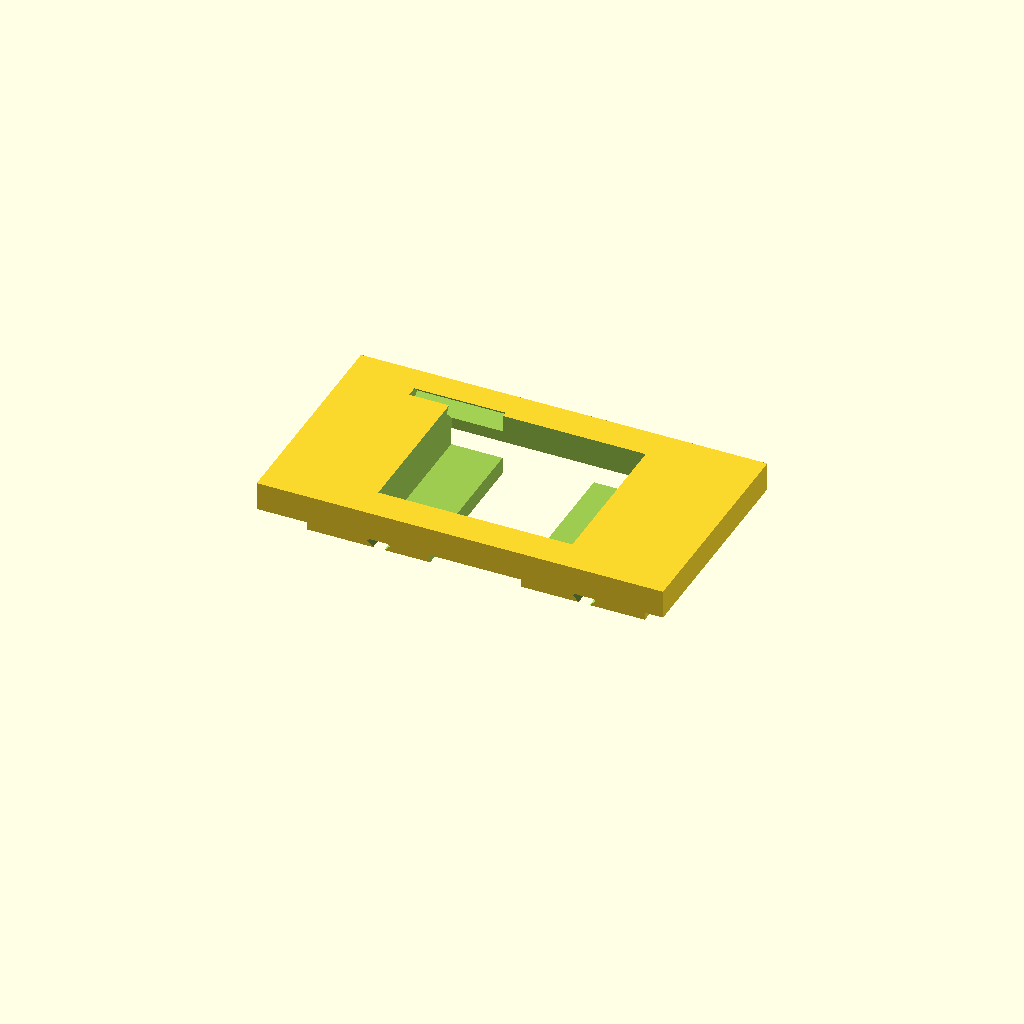
Cell 1: rendered with the file's own defaults.
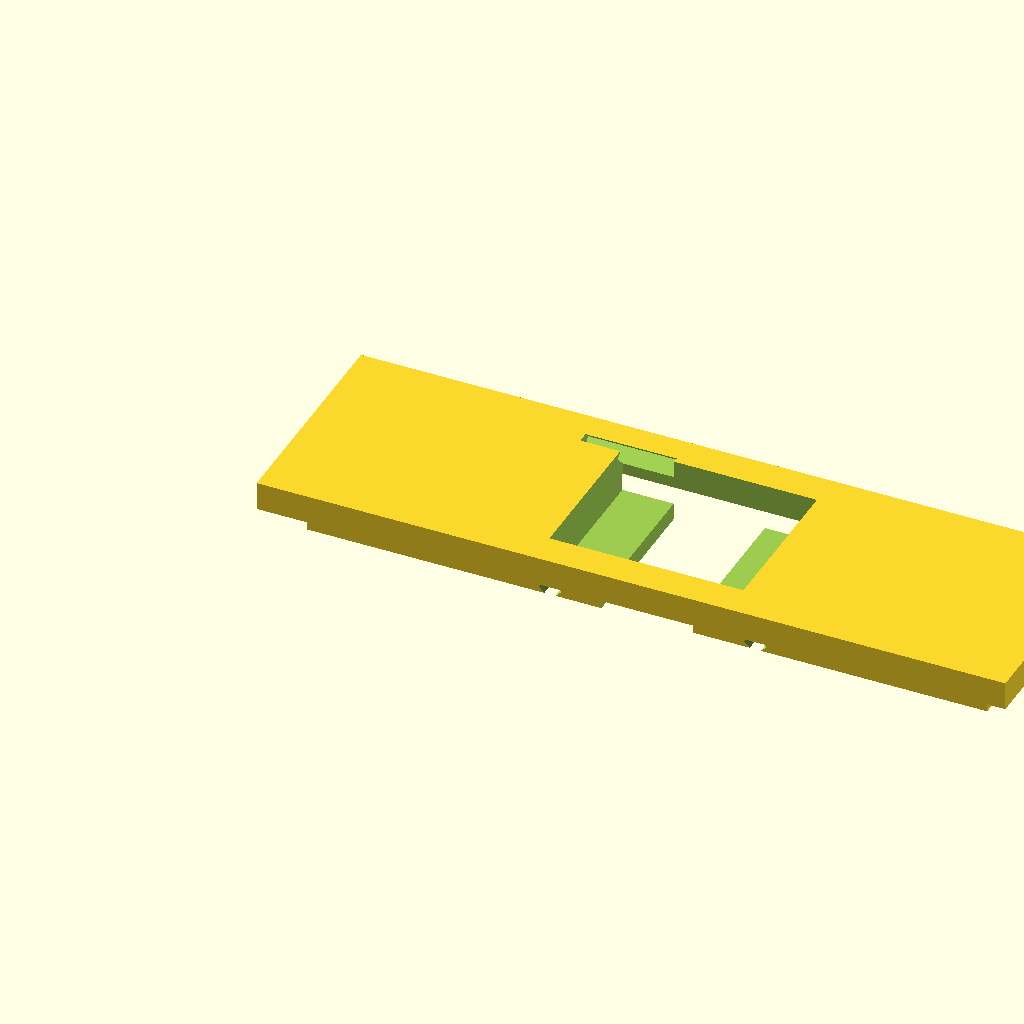
Cell 2: hole_w = 60 (everything else at default).
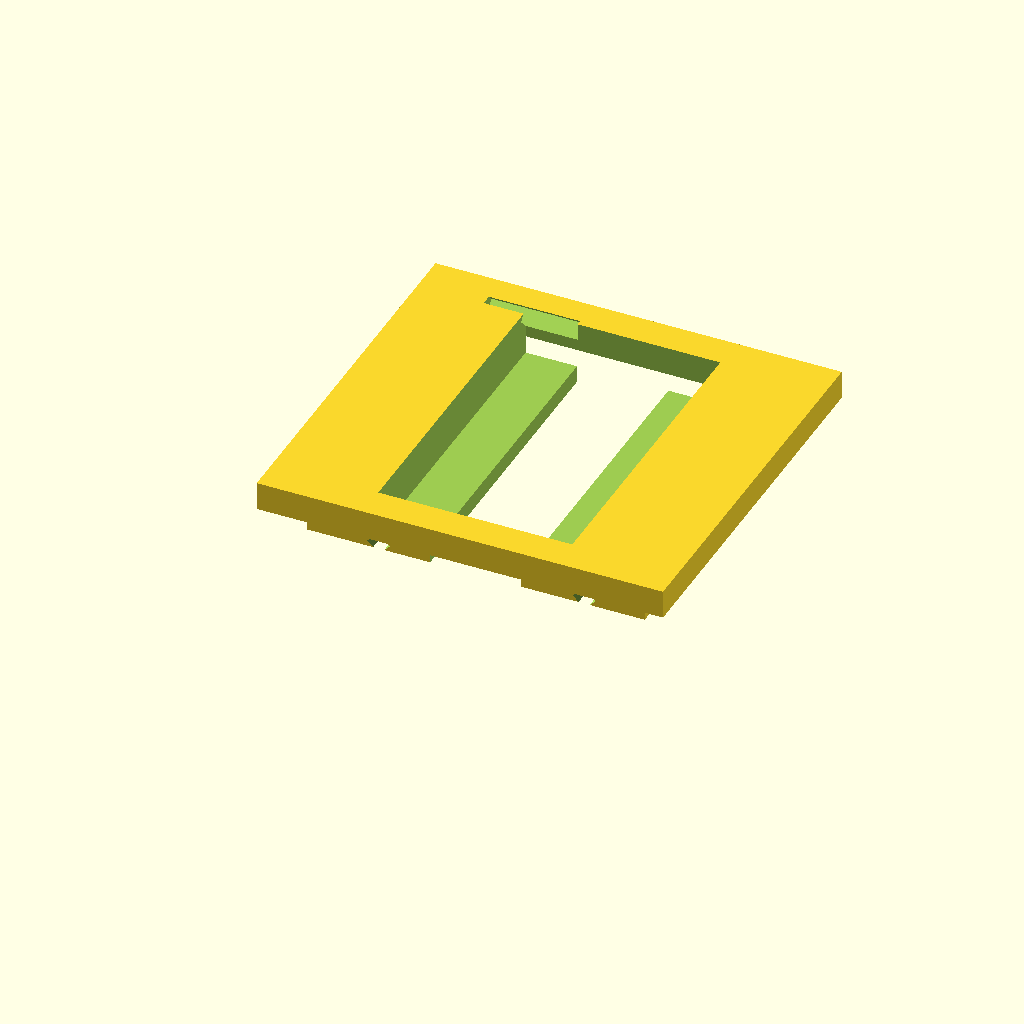
Cell 3 — hole_d set to 28, the other parameters unchanged.
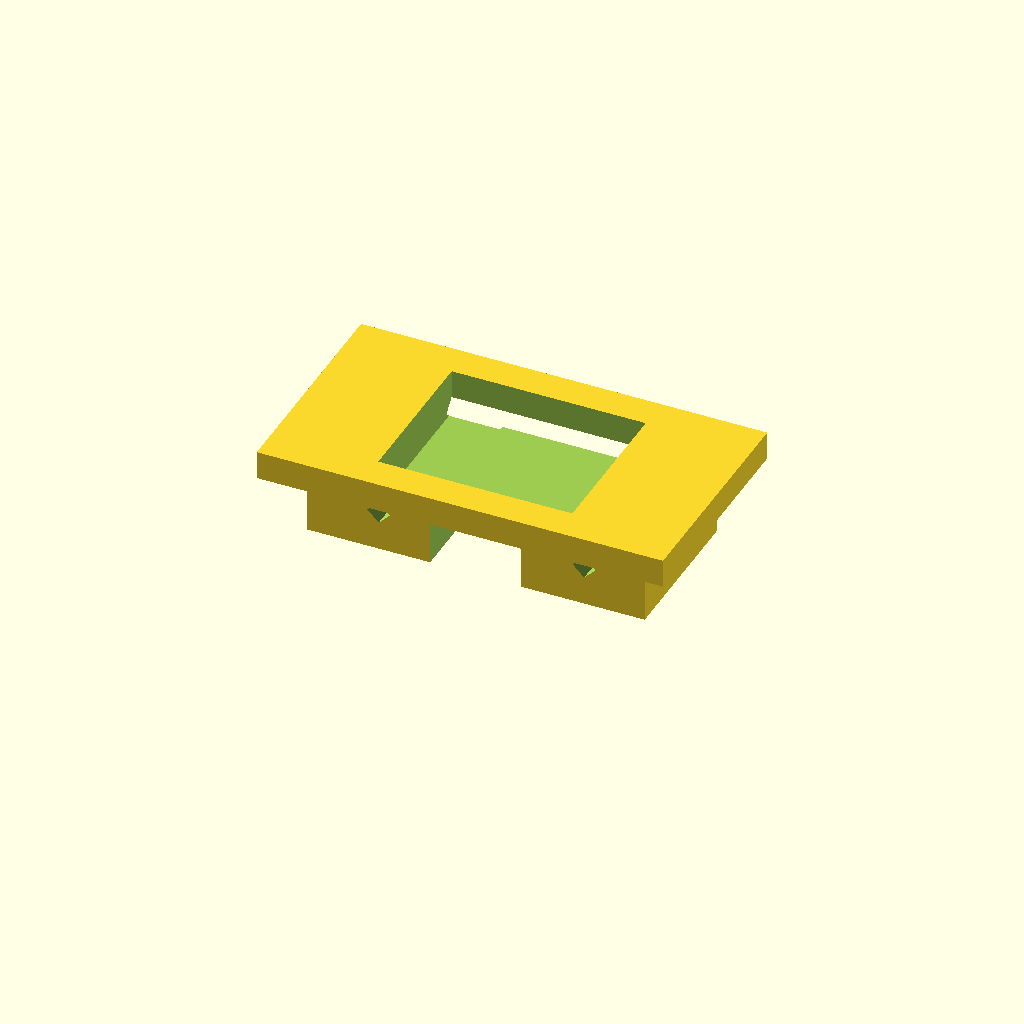
Cell 4 — deck_t set to 6, the other parameters unchanged.
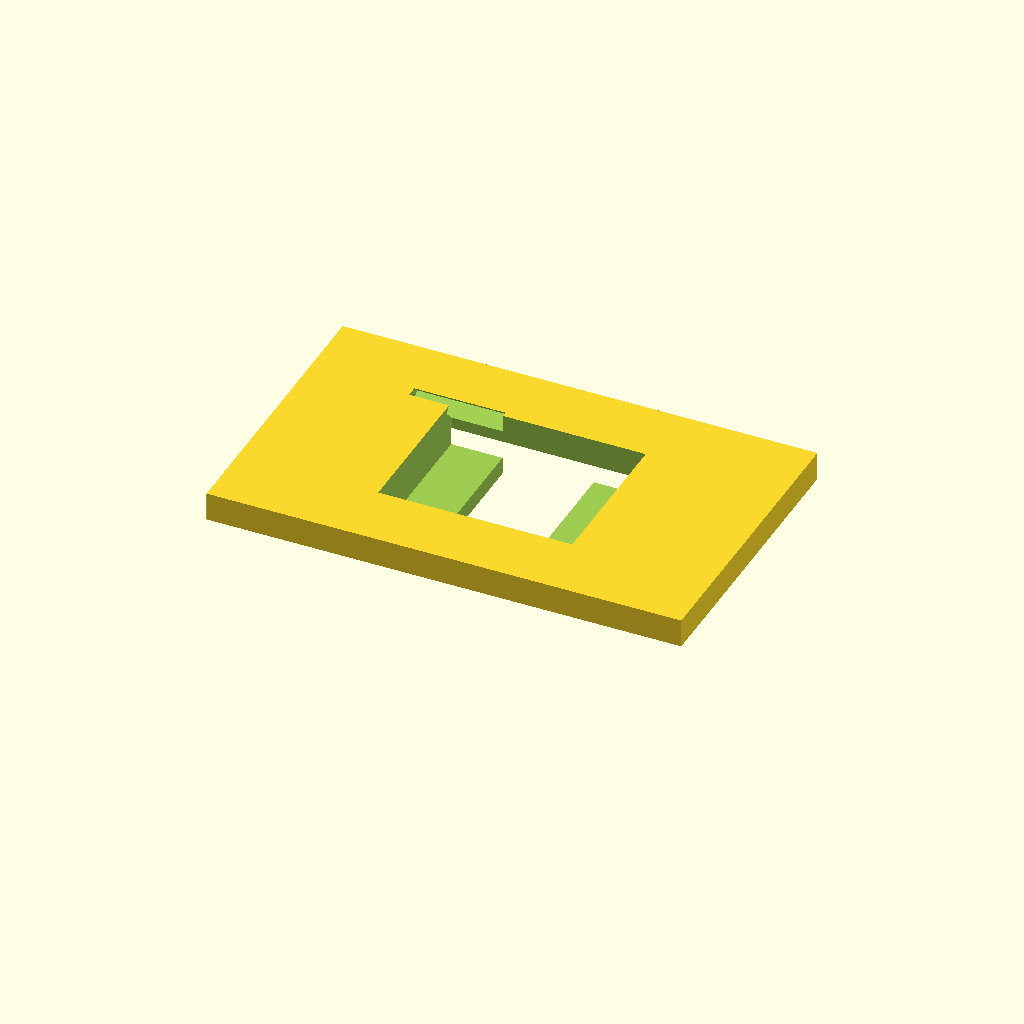
Cell 5 — flange_ow set to 6, the other parameters unchanged.
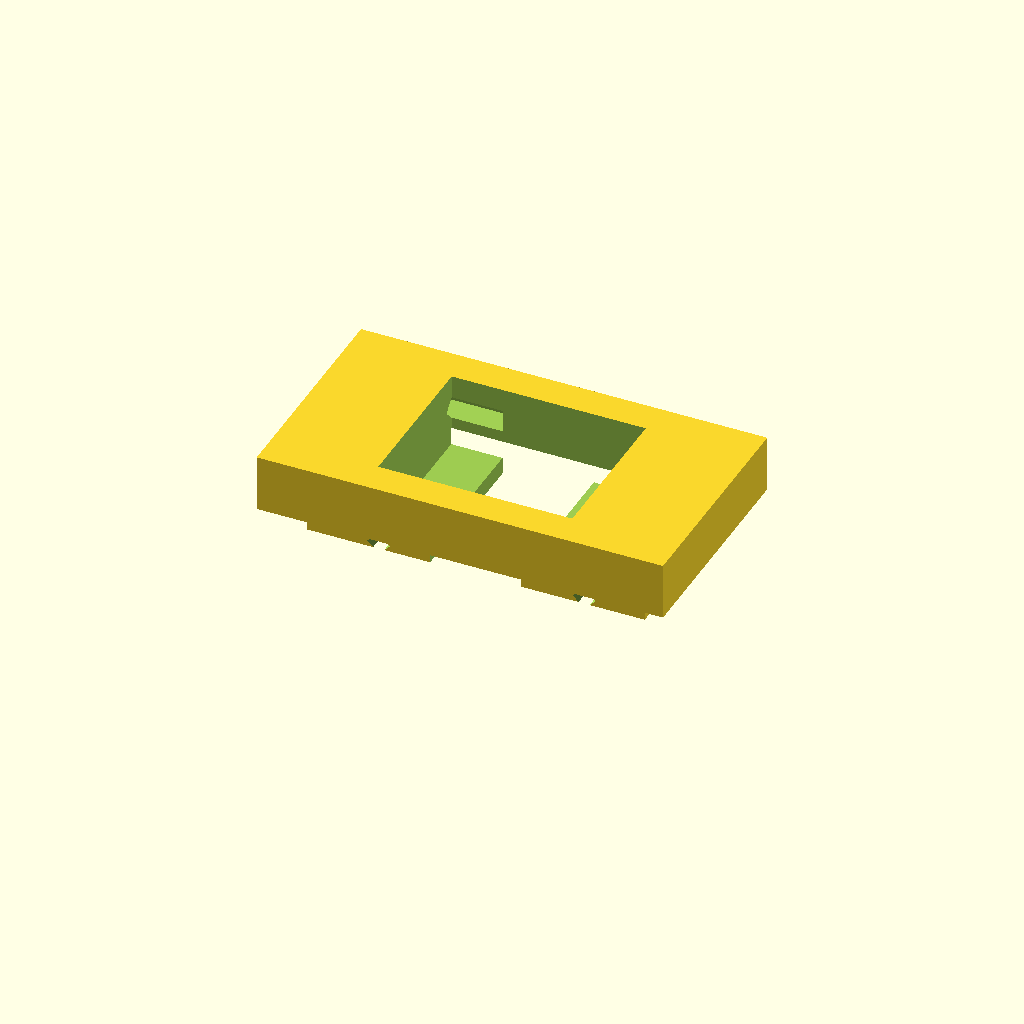
Cell 6 — flange_t set to 5, the other parameters unchanged.
One fixed orthographic camera (rotation 55°, 0°, 25°; colour scheme Cornfield) for every cell.
OpenSCAD source file docs/3D_printing_files/06_deck_cable_plate.scad:
// ============================================================
//  MSE-6 — Deck Cable Penetration Plate
//  Snap-in insert for the cable hole in the internal deck (Z=42).
//  Protects CSI ribbon and HC-SR04 wires from deck edge damage.
//
//  The deck hole needs to be cut/drilled: ~30 × 14mm rectangle
//  centred at ~X=104, Y=91 (middle of the 156×80mm deck area).
//
//  Features:
//    – Press-fit body fills the deck hole
//    – Wide flange on top face of deck (stops it falling through)
//    – Two slots: wide (CSI ribbon 16mm) + narrow (4-wire HC-SR04)
//    – Chamfered slot edges to prevent ribbon chafing
//    – Snap tabs on underside
// ============================================================
$fn = 32;

// Deck hole (cut this in the shell deck)
hole_w   = 30.0;
hole_d   = 14.0;
deck_t   =  3.0;   // deck thickness (estimated)

// Insert body
body_w   = hole_w - 0.4;
body_d   = hole_d - 0.4;
body_h   = deck_t;

// Top flange
flange_ow =  3.0;
flange_t  =  2.5;

// CSI ribbon slot
csi_w    = 17.0;
csi_h    =  1.5;   // ribbon thickness + 0.5mm

// GPIO wire slot  
gpio_w   =  8.0;
gpio_h   =  4.0;

// Chamfer on slot edges
cham     =  1.0;

// Snap tab (underside)
tab_l    =  8.0;
tab_w    =  2.5;
tab_h    =  2.0;

module cable_plate() {
    difference() {
        union() {
            // Press-fit body
            cube([body_w, body_d, body_h]);
            // Top flange
            translate([-flange_ow, -flange_ow, body_h])
                cube([body_w + flange_ow*2, body_d + flange_ow*2, flange_t]);
            // Snap tabs on underside
            for (tx = [body_w*0.25, body_w*0.75])
                translate([tx - tab_w/2, body_d/2 - tab_l/2, -tab_h])
                    cube([tab_w, tab_l, tab_h + 0.1]);
        }

        // CSI ribbon slot (wide, thin) — centred
        translate([body_w/2 - csi_w/2, -0.1, body_h - csi_h])
            cube([csi_w, body_d + 0.2, csi_h + flange_t + 0.1]);

        // Chamfer ribbon slot edges
        translate([body_w/2 - csi_w/2 - cham, -0.1, body_h - csi_h - cham])
            rotate([0, 45, 0])
                cube([cham*1.4, body_d + 0.2, cham*1.4]);
        translate([body_w/2 + csi_w/2, -0.1, body_h - csi_h - cham])
            rotate([0, 45, 0])
                cube([cham*1.4, body_d + 0.2, cham*1.4]);

        // GPIO wire slot (narrower, taller)
        translate([body_w/2 - gpio_w/2, -0.1, -0.1])
            cube([gpio_w, body_d + 0.2, gpio_h + 0.1]);

        // Chamfer gpio slot
        translate([body_w/2 - gpio_w/2, body_d + 0.1, gpio_h])
            rotate([0, 0, 180]) rotate([45, 0, 0])
                cube([gpio_w, cham*1.4, cham*1.4]);

        // Snap tab bevel (makes them flex)
        for (tx = [body_w*0.25, body_w*0.75])
            translate([tx - tab_w/2 - 0.1, body_d/2 - tab_l/2 - 0.1, -tab_h - 0.1])
                rotate([0, 0, 0])
                    cube([tab_w + 0.2, 1.5, tab_h * 0.7]);
    }
}

cable_plate();
Customizer parameters (derived from the source; name, type, default, range or options):
hole_w: number, default 30
hole_d: number, default 14
deck_t: number, default 3
flange_ow: number, default 3
flange_t: number, default 2.5
csi_w: number, default 17
csi_h: number, default 1.5
gpio_w: number, default 8
gpio_h: number, default 4
cham: number, default 1
tab_l: number, default 8
tab_w: number, default 2.5
tab_h: number, default 2
